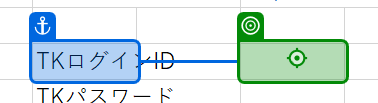
Task: 空のプロジェクト
Workflow: config読み込み

Step 1 [then]: click

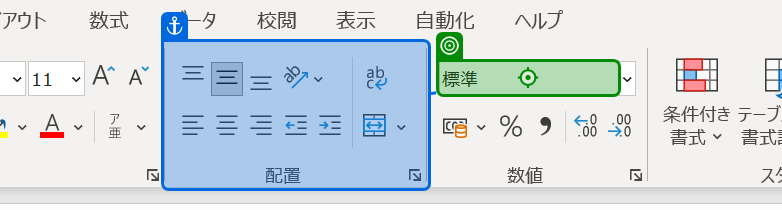
Step 2: type "文字列"

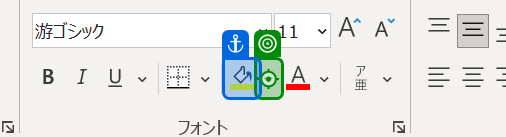
Step 3: click

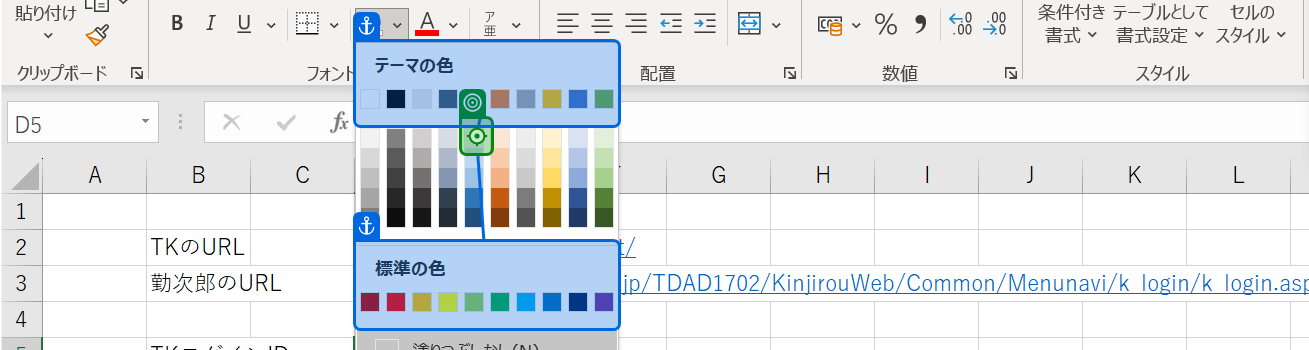
Step 4: click

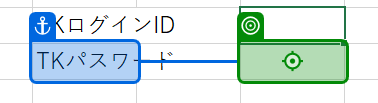
Step 5: click

Step 6: type "文字列" (same screen as step 2)

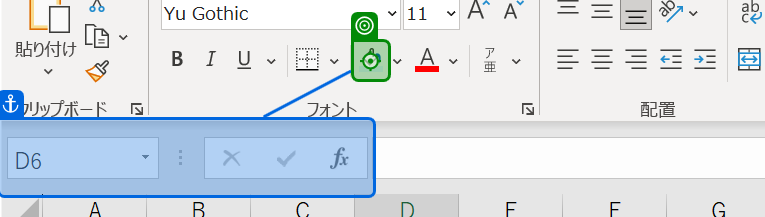
Step 7: click

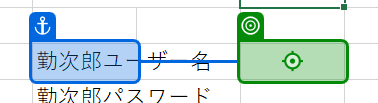
Step 8: click

Step 9: type "文字列" (same screen as step 2)

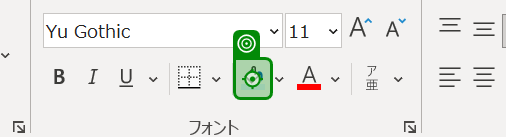
Step 10: click

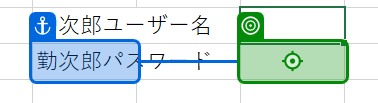
Step 11: click

Step 12: type "文字列" (same screen as step 2)

Step 13: click (same screen as step 10)

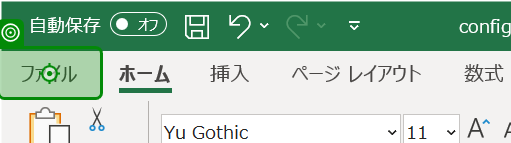
Step 14 [then]: click

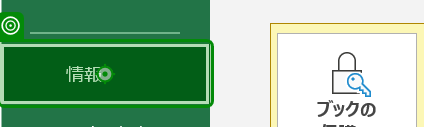
Step 15: click

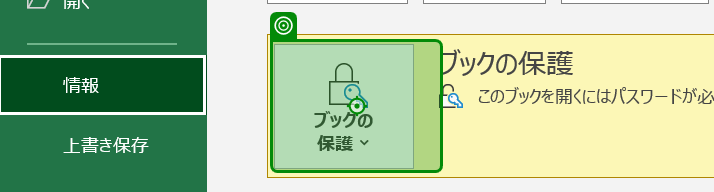
Step 16: click

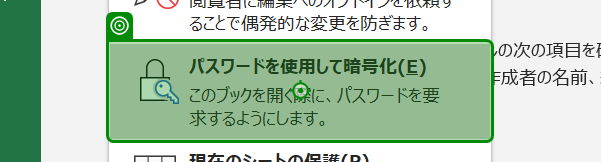
Step 17: click

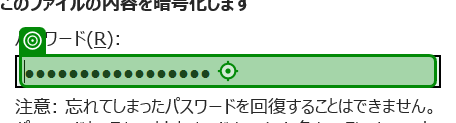
Step 18: type [configPass]

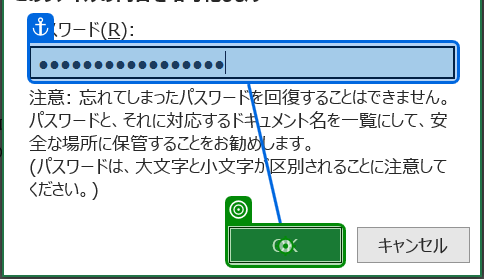
Step 19: click

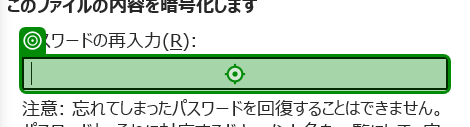
Step 20: type [configPass]

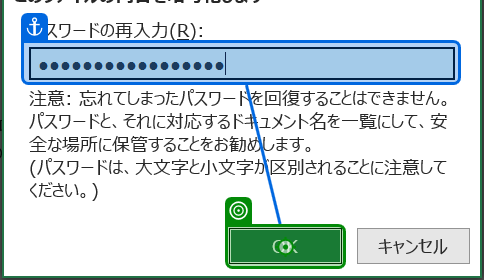
Step 21: click

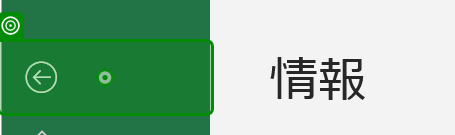
Step 22: click